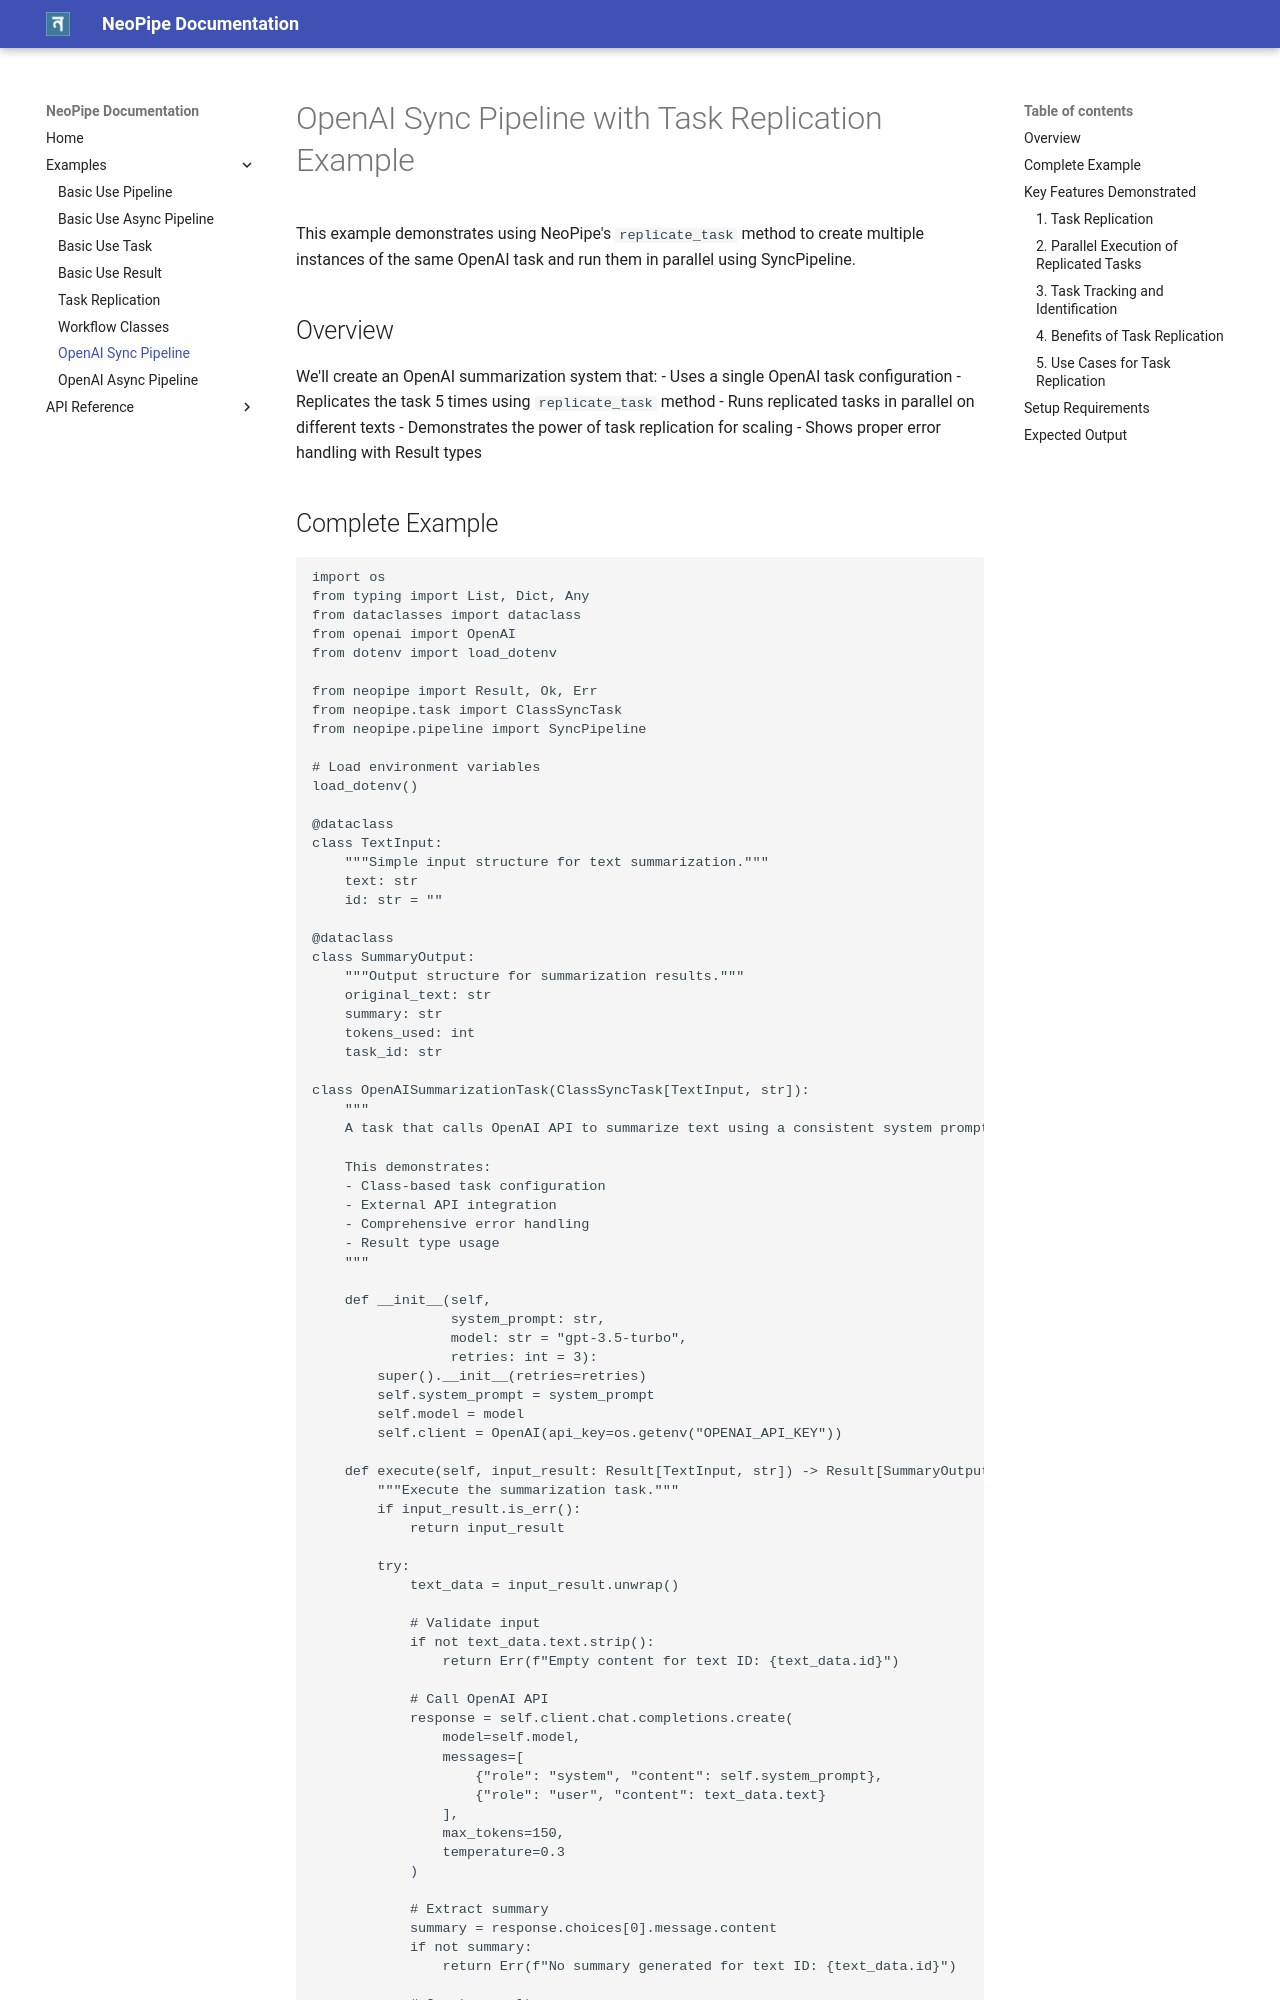

repository: MrDataPsycho/neopipe · page: examples/openai_sync_pipeline_example/index.html · generator: mkdocs

# OpenAI Sync Pipeline with Task Replication Example

This example demonstrates using NeoPipe's `replicate_task` method to create multiple instances of the same OpenAI task and run them in parallel using SyncPipeline.

## Overview

We'll create an OpenAI summarization system that:
- Uses a single OpenAI task configuration
- Replicates the task 5 times using `replicate_task` method
- Runs replicated tasks in parallel on different texts
- Demonstrates the power of task replication for scaling
- Shows proper error handling with Result types
